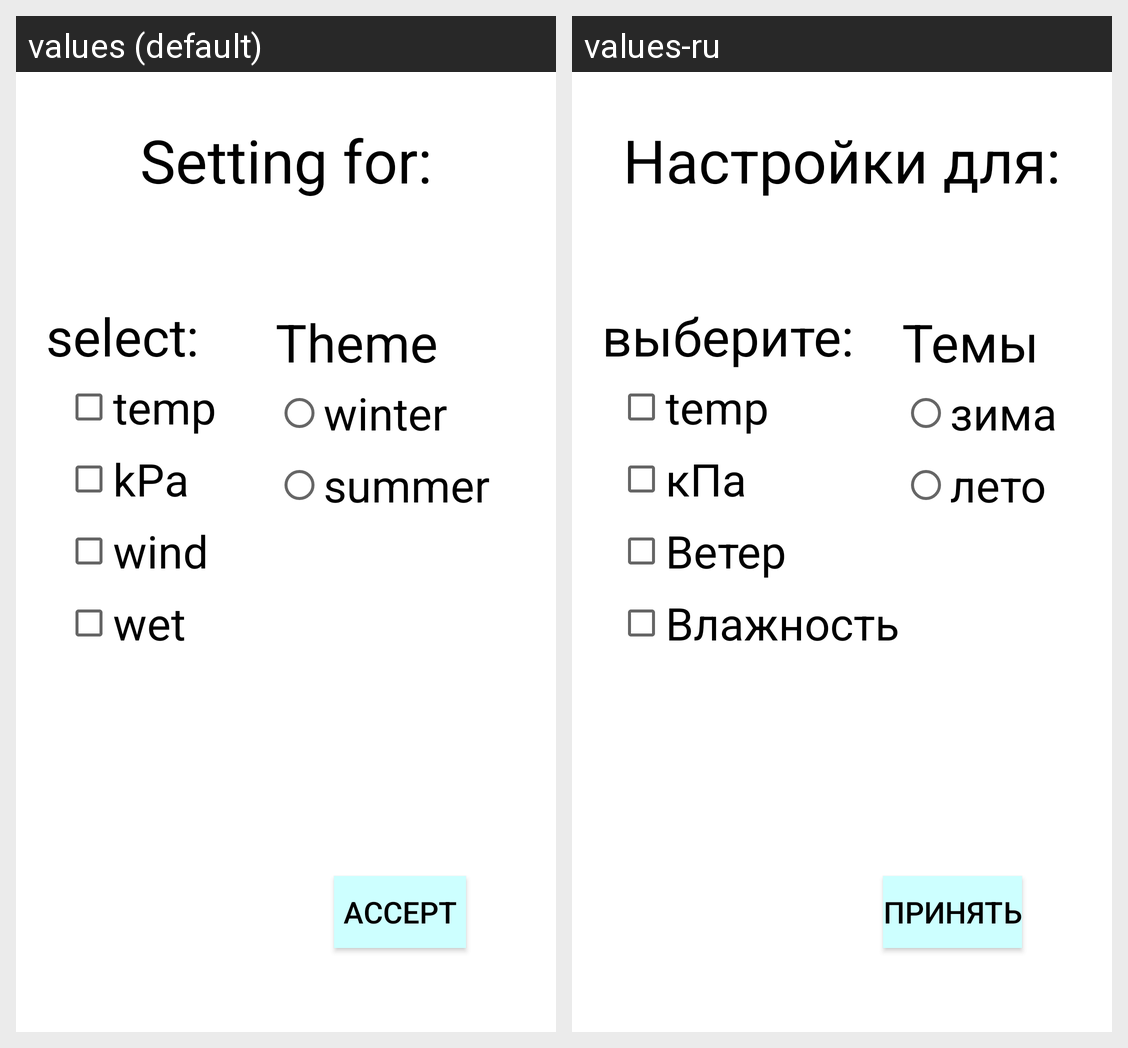

The same Android screen rendered under two of its app's locales, left to right. List the strings drawn on it with the default value and each locale's translation.
Android screen res/layout/setting_window.xml rendered under 2 locales, left to right: values (default), values-ru. Device: Nexus 5 (rendered at 1080×1920; each locale shown at half size, 540×960, under a caption strip naming it); theme AppTheme.
Strings drawn on this screen, with the default value and each locale's value (text and hints the layout hard-codes, and strings that could not be matched under every locale, appear in the picture but are not listed):

theme
  values: Theme
  values-ru: Темы

select
  values: select:
  values-ru: выберите:

settingText
  values: Setting for:
  values-ru: Настройки для:

pressure
  values: kPa
  values-ru: кПа

wind
  values: wind
  values-ru: Ветер

wet
  values: wet
  values-ru: Влажность

temp
  values: temp
  values-ru: temp

radioButton6
  values: winter
  values-ru: зима

radioButton5
  values: summer
  values-ru: лето

accept
  values: accept
  values-ru: принять
